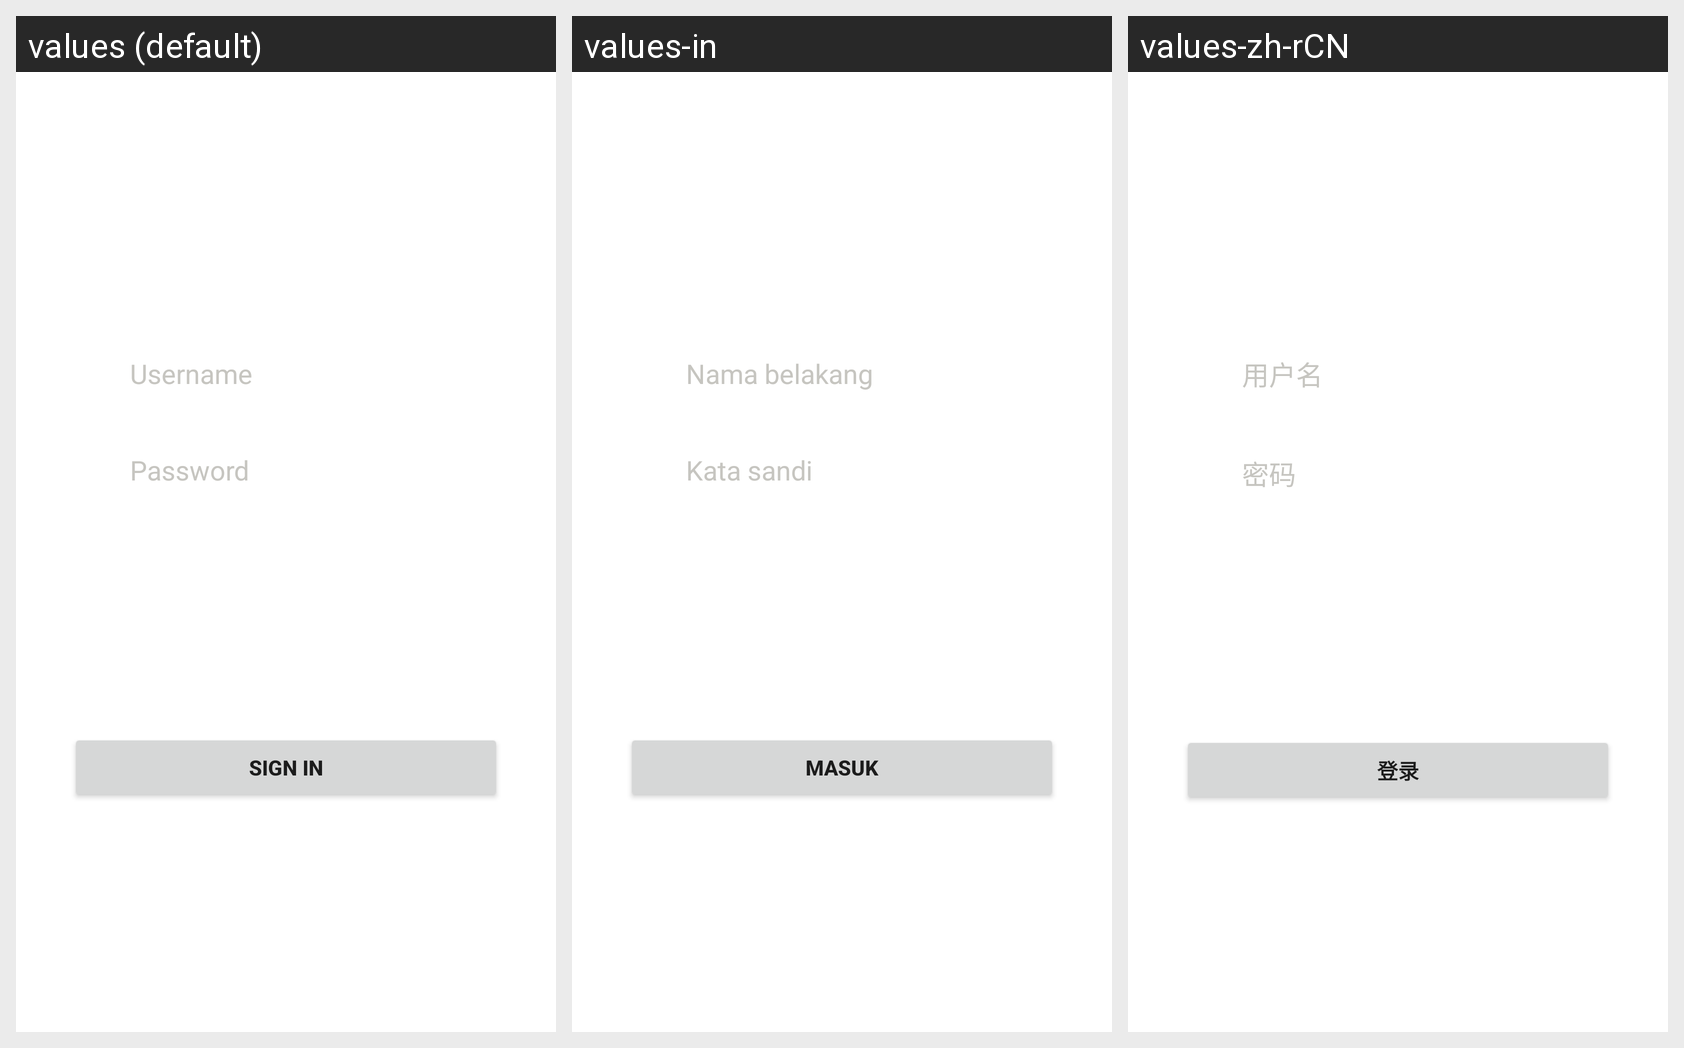

Locale-by-locale string values for the Android screen shown in this grid:
Android screen res/layout/log_in_tab_fragment.xml rendered under 3 locales, left to right: values (default), values-in, values-zh-rCN. Device: Nexus 5 (rendered at 1080×1920; each locale shown at half size, 540×960, under a caption strip naming it); theme Theme.GameApplication.
Other locales in the repository, not shown: values-de, values-fr, values-ja-rJP.
Strings drawn on this screen, with the default value and each locale's value (text and hints the layout hard-codes, and strings that could not be matched under every locale, appear in the picture but are not listed):

username
  values: Username
  values-in: Nama belakang
  values-zh-rCN: 用户名

password
  values: Password
  values-in: Kata sandi
  values-zh-rCN: 密码

sign_in
  values: Sign in
  values-in: Masuk
  values-zh-rCN: 登录
